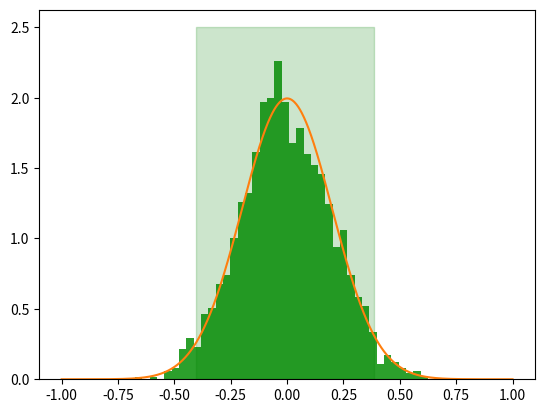

Write the Python code that produced this figure.
import numpy as np
from matplotlib import pyplot as plt
from scipy.stats import norm
import math

# Generate an array with 25 normally distributed random values
def normalSample():
    return np.random.normal(0,1,25)

sampleMeans = []

# Generate 2000 random arrays
for i in range(0,2000):
    sample = normalSample()
    sampleMeans.append(np.mean(sample))

# Plot histogram, normal PDF
plt.hist(sampleMeans, density=True, bins=40)
x = np.linspace(-1,1,1000)
plt.plot(x, norm(0,1/np.sqrt(25)).pdf(x))
plt.show()


print(f"Theoretical mean: 0, Theoretical standard error: {round(1/np.sqrt(20),2)}")
print(f"Simulated mean: {np.mean(sampleMeans)}, simulated standard error: {round(np.std(sampleMeans),2)}")

# Plot histogram with confidence interval
plt.hist(sampleMeans, density=True, bins=40)
plt.fill_betweenx([0, 2.5], np.percentile(sampleMeans,2.5), np.percentile(sampleMeans,97.5), color='g', alpha=0.2) 
plt.show()

